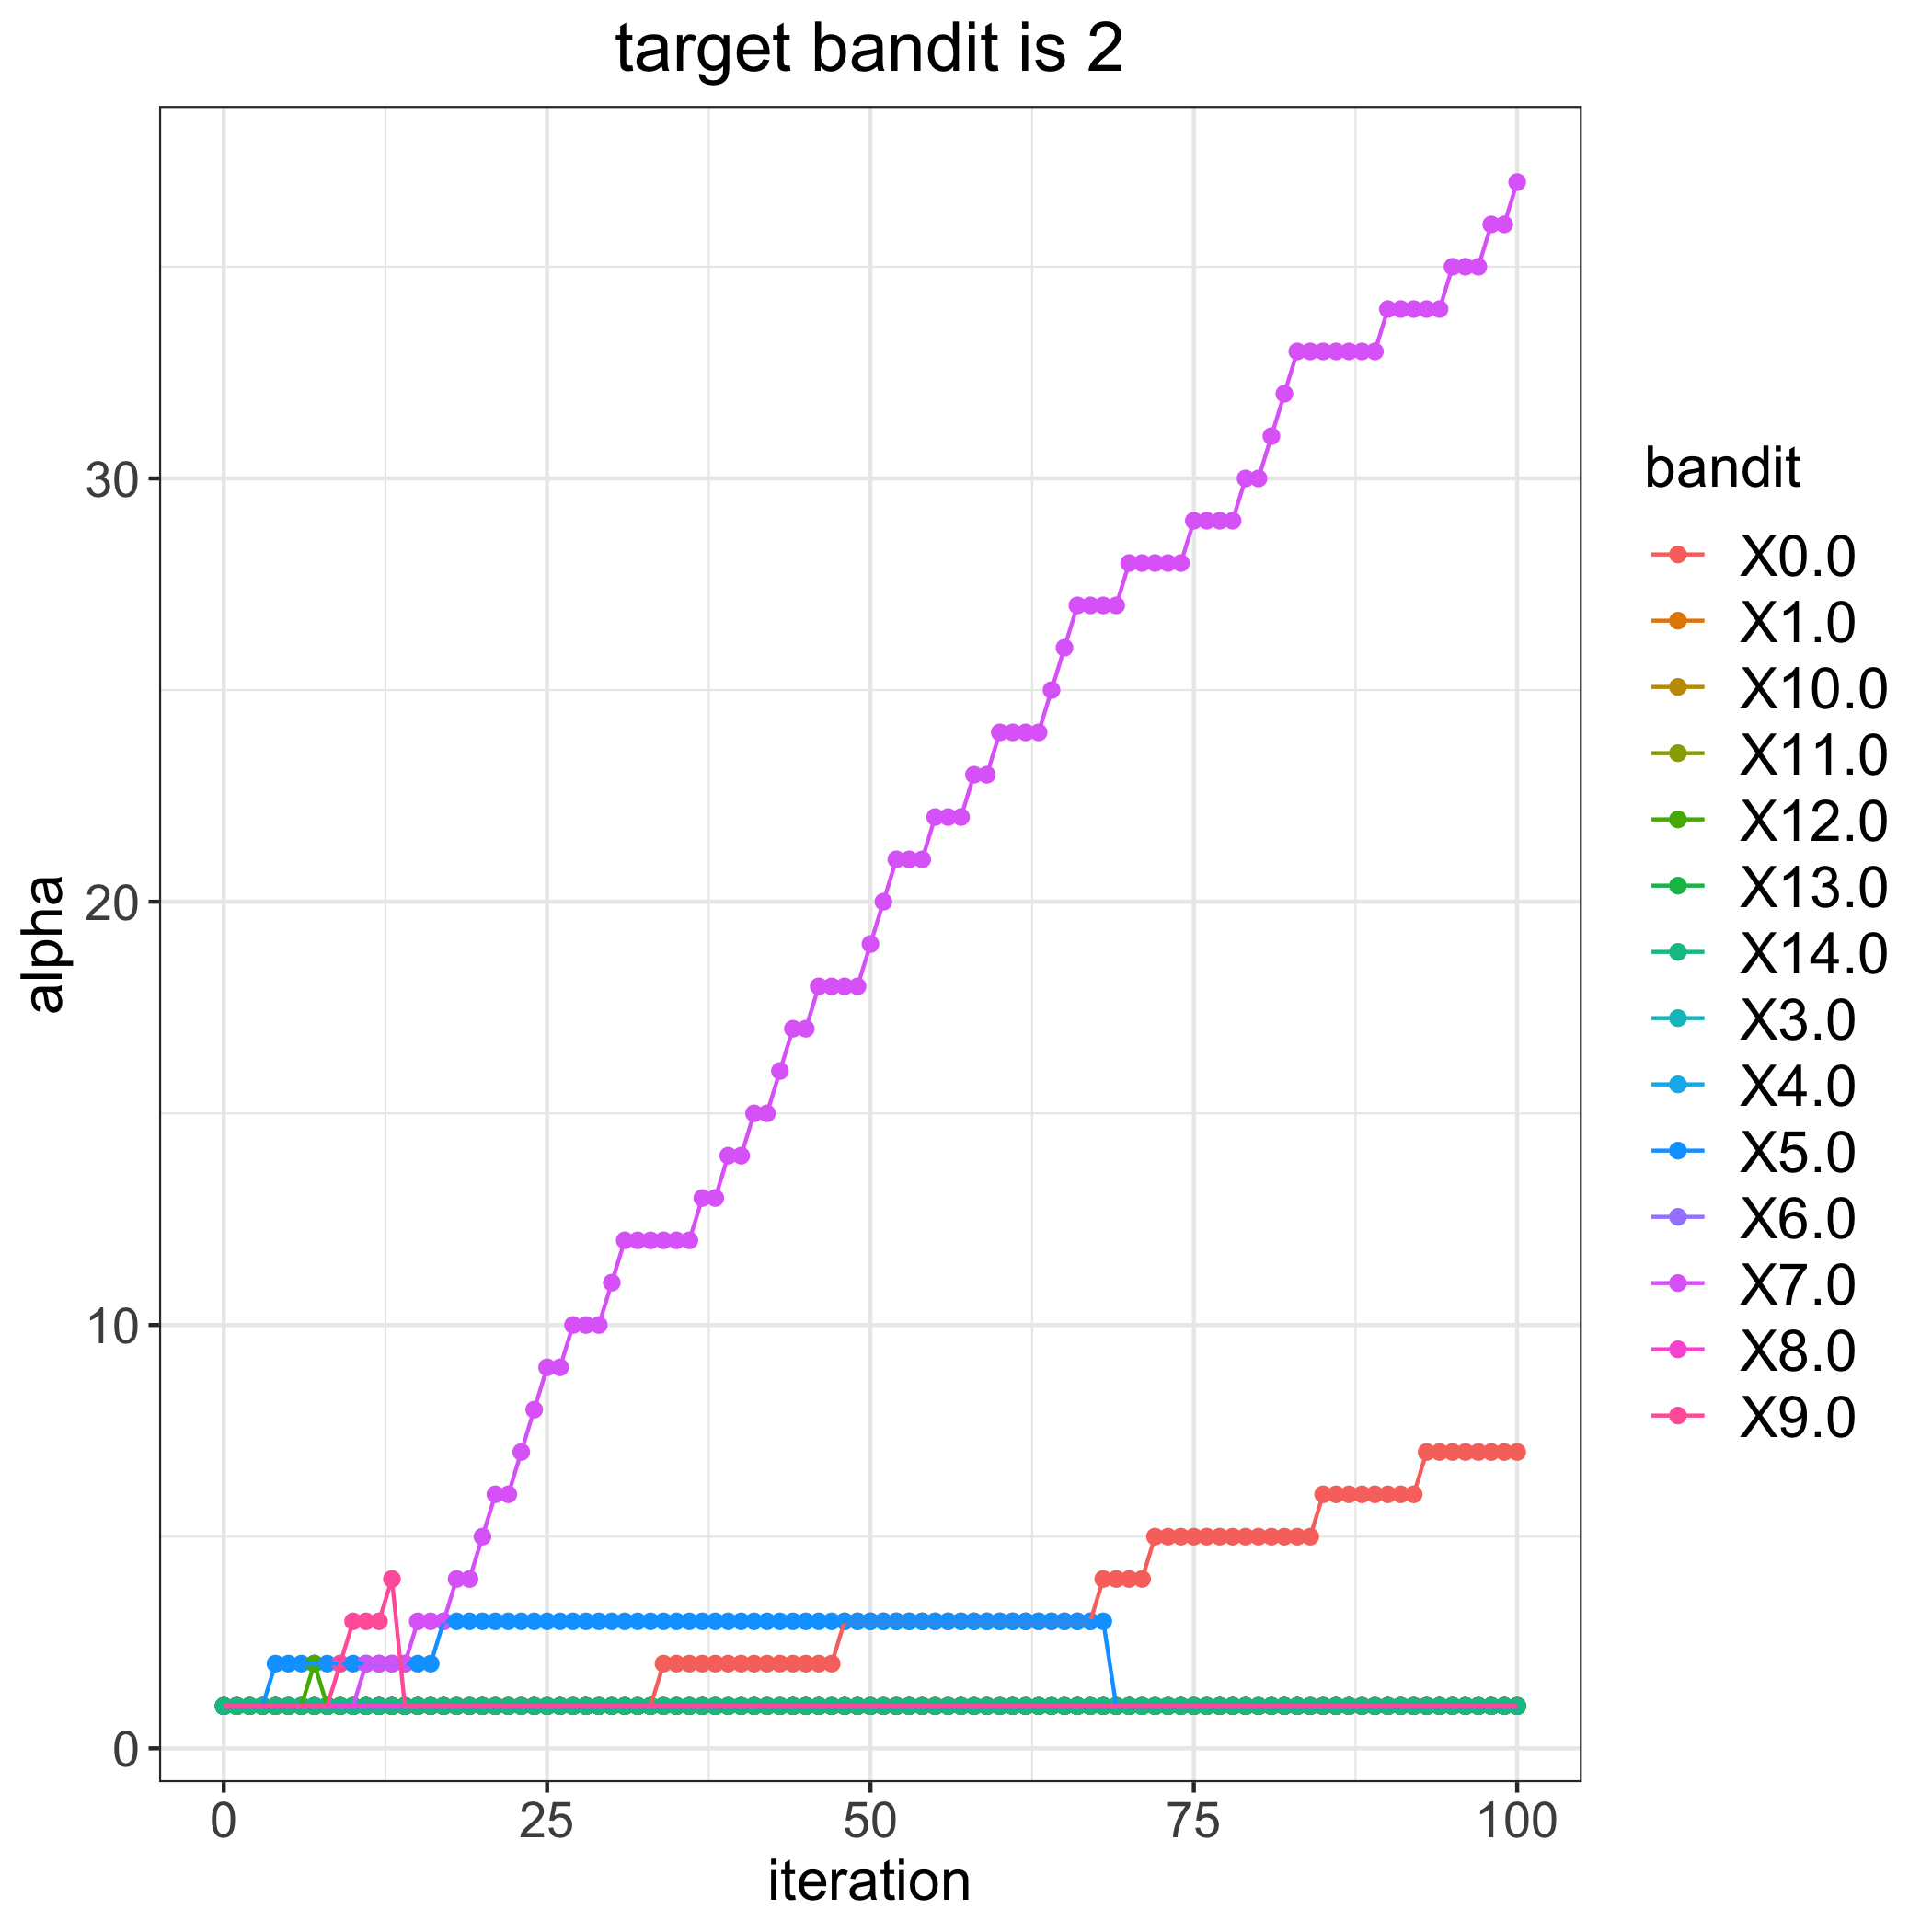

The data file committed next to this chart (first rows):
, 0.0, 1.0, 3.0, 4.0, 5.0, 6.0, 7.0, 8.0, 9.0, 10.0, 11.0, 12.0, 13.0, 14.0
0, 1, 1, 1, 1, 1, 1, 1, 1, 1, 1, 1, 1, 1, 1
1, 1, 1, 1, 1, 1, 1, 1, 1, 1, 1, 1, 1, 1, 1
2, 1, 1, 1, 1, 1, 1, 1, 1, 1, 1, 1, 1, 1, 1
3, 1, 1, 1, 1, 1, 1, 1, 1, 1, 1, 1, 1, 1, 1
4, 1, 1, 1, 1, 2, 1, 1, 1, 1, 1, 1, 1, 1, 1
5, 1, 1, 1, 1, 2, 1, 1, 1, 1, 1, 1, 1, 1, 1
6, 1, 1, 1, 1, 2, 1, 1, 1, 1, 1, 1, 1, 1, 1
7, 1, 1, 1, 1, 2, 1, 1, 1, 1, 1, 1, 2, 1, 1
8, 1, 1, 1, 1, 2, 1, 1, 1, 1, 1, 1, 1, 1, 1
9, 1, 1, 1, 1, 2, 1, 1, 1, 2, 1, 1, 1, 1, 1
10, 1, 1, 1, 1, 2, 1, 1, 1, 3, 1, 1, 1, 1, 1
11, 1, 1, 1, 1, 2, 1, 2, 1, 3, 1, 1, 1, 1, 1
12, 1, 1, 1, 1, 2, 1, 2, 1, 3, 1, 1, 1, 1, 1
13, 1, 1, 1, 1, 2, 1, 2, 1, 4, 1, 1, 1, 1, 1
14, 1, 1, 1, 1, 2, 1, 2, 1, 1, 1, 1, 1, 1, 1
15, 1, 1, 1, 1, 2, 1, 3, 1, 1, 1, 1, 1, 1, 1
16, 1, 1, 1, 1, 2, 1, 3, 1, 1, 1, 1, 1, 1, 1
17, 1, 1, 1, 1, 3, 1, 3, 1, 1, 1, 1, 1, 1, 1
18, 1, 1, 1, 1, 3, 1, 4, 1, 1, 1, 1, 1, 1, 1
19, 1, 1, 1, 1, 3, 1, 4, 1, 1, 1, 1, 1, 1, 1
20, 1, 1, 1, 1, 3, 1, 5, 1, 1, 1, 1, 1, 1, 1
21, 1, 1, 1, 1, 3, 1, 6, 1, 1, 1, 1, 1, 1, 1
22, 1, 1, 1, 1, 3, 1, 6, 1, 1, 1, 1, 1, 1, 1
23, 1, 1, 1, 1, 3, 1, 7, 1, 1, 1, 1, 1, 1, 1
24, 1, 1, 1, 1, 3, 1, 8, 1, 1, 1, 1, 1, 1, 1
25, 1, 1, 1, 1, 3, 1, 9, 1, 1, 1, 1, 1, 1, 1
26, 1, 1, 1, 1, 3, 1, 9, 1, 1, 1, 1, 1, 1, 1
27, 1, 1, 1, 1, 3, 1, 10, 1, 1, 1, 1, 1, 1, 1
28, 1, 1, 1, 1, 3, 1, 10, 1, 1, 1, 1, 1, 1, 1
29, 1, 1, 1, 1, 3, 1, 10, 1, 1, 1, 1, 1, 1, 1
30, 1, 1, 1, 1, 3, 1, 11, 1, 1, 1, 1, 1, 1, 1
31, 1, 1, 1, 1, 3, 1, 12, 1, 1, 1, 1, 1, 1, 1
32, 1, 1, 1, 1, 3, 1, 12, 1, 1, 1, 1, 1, 1, 1
33, 1, 1, 1, 1, 3, 1, 12, 1, 1, 1, 1, 1, 1, 1
34, 2, 1, 1, 1, 3, 1, 12, 1, 1, 1, 1, 1, 1, 1
35, 2, 1, 1, 1, 3, 1, 12, 1, 1, 1, 1, 1, 1, 1
36, 2, 1, 1, 1, 3, 1, 12, 1, 1, 1, 1, 1, 1, 1
37, 2, 1, 1, 1, 3, 1, 13, 1, 1, 1, 1, 1, 1, 1
38, 2, 1, 1, 1, 3, 1, 13, 1, 1, 1, 1, 1, 1, 1
39, 2, 1, 1, 1, 3, 1, 14, 1, 1, 1, 1, 1, 1, 1
40, 2, 1, 1, 1, 3, 1, 14, 1, 1, 1, 1, 1, 1, 1
41, 2, 1, 1, 1, 3, 1, 15, 1, 1, 1, 1, 1, 1, 1
42, 2, 1, 1, 1, 3, 1, 15, 1, 1, 1, 1, 1, 1, 1
43, 2, 1, 1, 1, 3, 1, 16, 1, 1, 1, 1, 1, 1, 1
44, 2, 1, 1, 1, 3, 1, 17, 1, 1, 1, 1, 1, 1, 1
45, 2, 1, 1, 1, 3, 1, 17, 1, 1, 1, 1, 1, 1, 1
46, 2, 1, 1, 1, 3, 1, 18, 1, 1, 1, 1, 1, 1, 1
47, 2, 1, 1, 1, 3, 1, 18, 1, 1, 1, 1, 1, 1, 1
48, 3, 1, 1, 1, 3, 1, 18, 1, 1, 1, 1, 1, 1, 1
49, 3, 1, 1, 1, 3, 1, 18, 1, 1, 1, 1, 1, 1, 1
50, 3, 1, 1, 1, 3, 1, 19, 1, 1, 1, 1, 1, 1, 1
51, 3, 1, 1, 1, 3, 1, 20, 1, 1, 1, 1, 1, 1, 1
52, 3, 1, 1, 1, 3, 1, 21, 1, 1, 1, 1, 1, 1, 1
53, 3, 1, 1, 1, 3, 1, 21, 1, 1, 1, 1, 1, 1, 1
54, 3, 1, 1, 1, 3, 1, 21, 1, 1, 1, 1, 1, 1, 1
55, 3, 1, 1, 1, 3, 1, 22, 1, 1, 1, 1, 1, 1, 1
56, 3, 1, 1, 1, 3, 1, 22, 1, 1, 1, 1, 1, 1, 1
57, 3, 1, 1, 1, 3, 1, 22, 1, 1, 1, 1, 1, 1, 1
58, 3, 1, 1, 1, 3, 1, 23, 1, 1, 1, 1, 1, 1, 1
59, 3, 1, 1, 1, 3, 1, 23, 1, 1, 1, 1, 1, 1, 1
... 41 more rows
